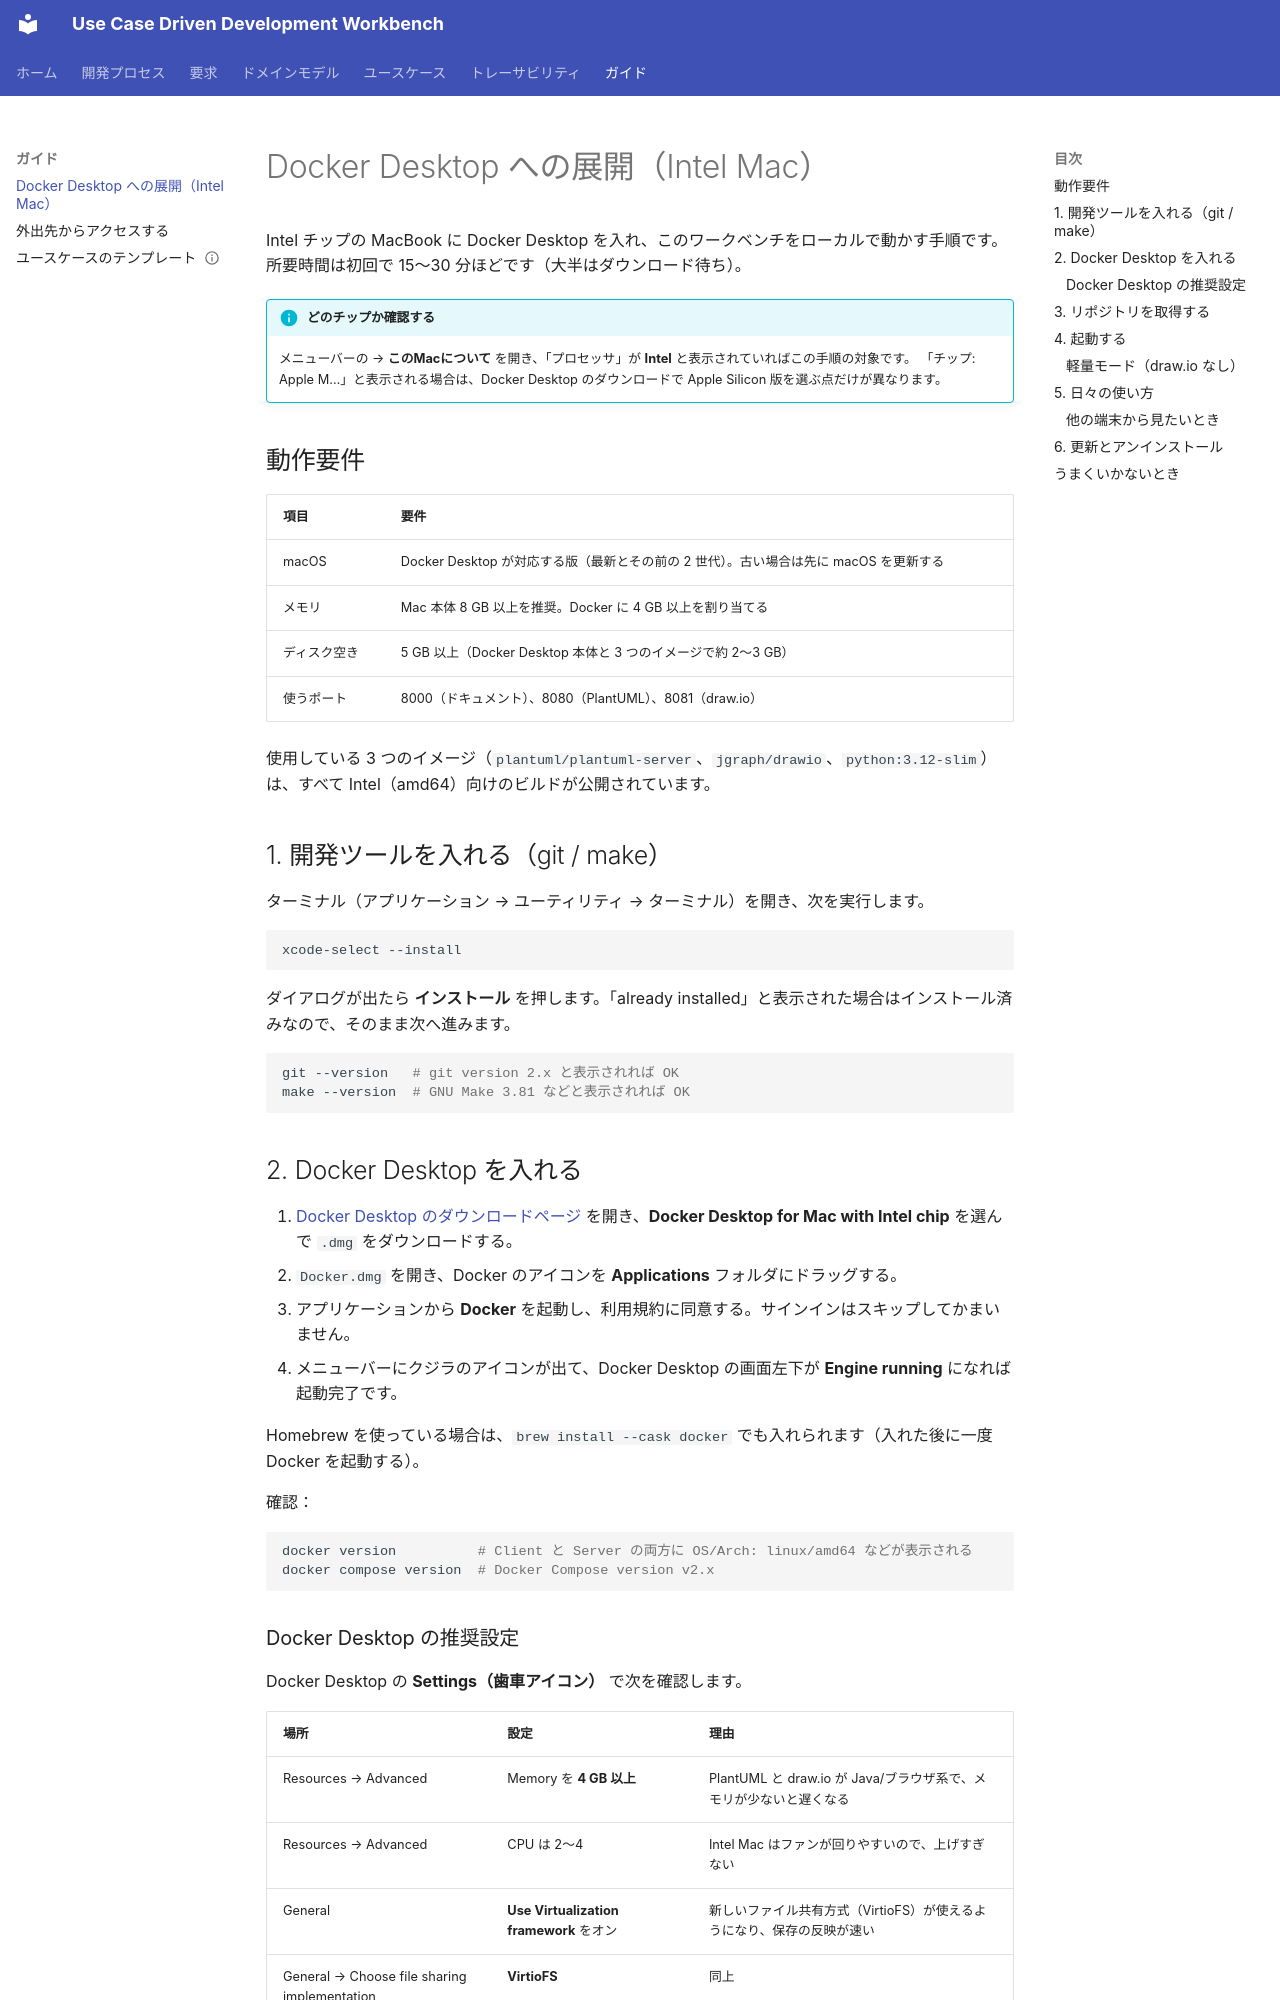

repository: UeEmon/use-case-driven-development-workbench · page: guide/docker-desktop-mac/index.html · generator: mkdocs

# Docker Desktop への展開（Intel Mac）

Intel チップの MacBook に Docker Desktop を入れ、このワークベンチをローカルで動かす手順です。
所要時間は初回で 15〜30 分ほどです（大半はダウンロード待ち）。

!!! info "どのチップか確認する"
    メニューバーの  → **このMacについて** を開き、「プロセッサ」が **Intel** と表示されていればこの手順の対象です。
    「チップ: Apple M…」と表示される場合は、Docker Desktop のダウンロードで Apple Silicon 版を選ぶ点だけが異なります。

## 動作要件

| 項目 | 要件 |
|---|---|
| macOS | Docker Desktop が対応する版（最新とその前の 2 世代）。古い場合は先に macOS を更新する |
| メモリ | Mac 本体 8 GB 以上を推奨。Docker に 4 GB 以上を割り当てる |
| ディスク空き | 5 GB 以上（Docker Desktop 本体と 3 つのイメージで約 2〜3 GB） |
| 使うポート | 8000（ドキュメント）、8080（PlantUML）、8081（draw.io） |

使用している 3 つのイメージ（`plantuml/plantuml-server`、`jgraph/drawio`、`python:3.12-slim`）は、すべて Intel（amd64）向けのビルドが公開されています。

## 1. 開発ツールを入れる（git / make）

ターミナル（アプリケーション → ユーティリティ → ターミナル）を開き、次を実行します。

```bash
xcode-select --install
```

ダイアログが出たら **インストール** を押します。「already installed」と表示された場合はインストール済みなので、そのまま次へ進みます。

```bash
git --version   # git version 2.x と表示されれば OK
make --version  # GNU Make 3.81 などと表示されれば OK
```

## 2. Docker Desktop を入れる

1. [Docker Desktop のダウンロードページ](https://docs.docker.com/desktop/setup/install/mac-install/) を開き、**Docker Desktop for Mac with Intel chip** を選んで `.dmg` をダウンロードする。
2. `Docker.dmg` を開き、Docker のアイコンを **Applications** フォルダにドラッグする。
3. アプリケーションから **Docker** を起動し、利用規約に同意する。サインインはスキップしてかまいません。
4. メニューバーにクジラのアイコンが出て、Docker Desktop の画面左下が **Engine running** になれば起動完了です。

Homebrew を使っている場合は、`brew install --cask docker` でも入れられます（入れた後に一度 Docker を起動する）。

確認：

```bash
docker version          # Client と Server の両方に OS/Arch: linux/amd64 などが表示される
docker compose version  # Docker Compose version v2.x
```
